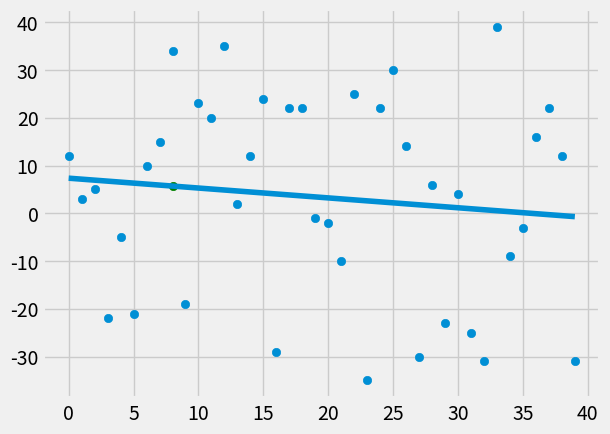

Python code for this plot:
import matplotlib.pyplot as plt
import math
from statistics import mean
import numpy as np
from matplotlib import style
import random
style.use("fivethirtyeight")
#xs=np.array([1,2,3,4,5,6],dtype=np.float64)
#ys=np.array([5,4,6,5,6,7],dtype=np.float64)
def best_fit_slope_intercept(xs,ys):
    m=((mean(xs)*mean(ys)-mean(xs*ys))/((mean(xs)*mean(xs))-mean(xs*xs)))
    b=mean(ys)-m*mean(xs)
    return m,b

def squared_error(ys_orig,ys_line):
    return sum((ys_line-ys_orig)**2)

def create_dataset(hm,variance,step=2,correlation=False):
    val=1
    ys=[]
    for i in range(hm):
        y=val+random.randrange(-variance,variance)
        ys.append(y)
        if correlation and correlation=='pos':
            val+=step
        elif correlation and correlation=='neg':
            val-=step
    xs=[i for i in range(len(ys))]

    return np.array(xs,dtype=np.float64),np.array(ys,dtype=np.float64)

def determenation_sqr_error(ys_orig,ys_line):
    y_mean_line=[mean(ys_orig) for y in (ys_orig)]
    sqr_er_re=squared_error(ys_orig,ys_line)
    sqr_er_ymean=squared_error(y_mean_line,ys_line)
    return 1-(sqr_er_re/sqr_er_ymean)

xs,ys=create_dataset(40,40,2,correlation=False)
m,b=best_fit_slope_intercept(xs,ys)


regressionline=np.array([(m*x+b) for x in (xs)])
r_squared_error=determenation_sqr_error(ys,regressionline)
print(r_squared_error)
predict_x=8
predict_y=(m*predict_x)+b

plt.scatter(xs,ys)
plt.scatter(predict_x,predict_y,color='g')
plt.show()
plt.plot(xs,regressionline)
plt.show()